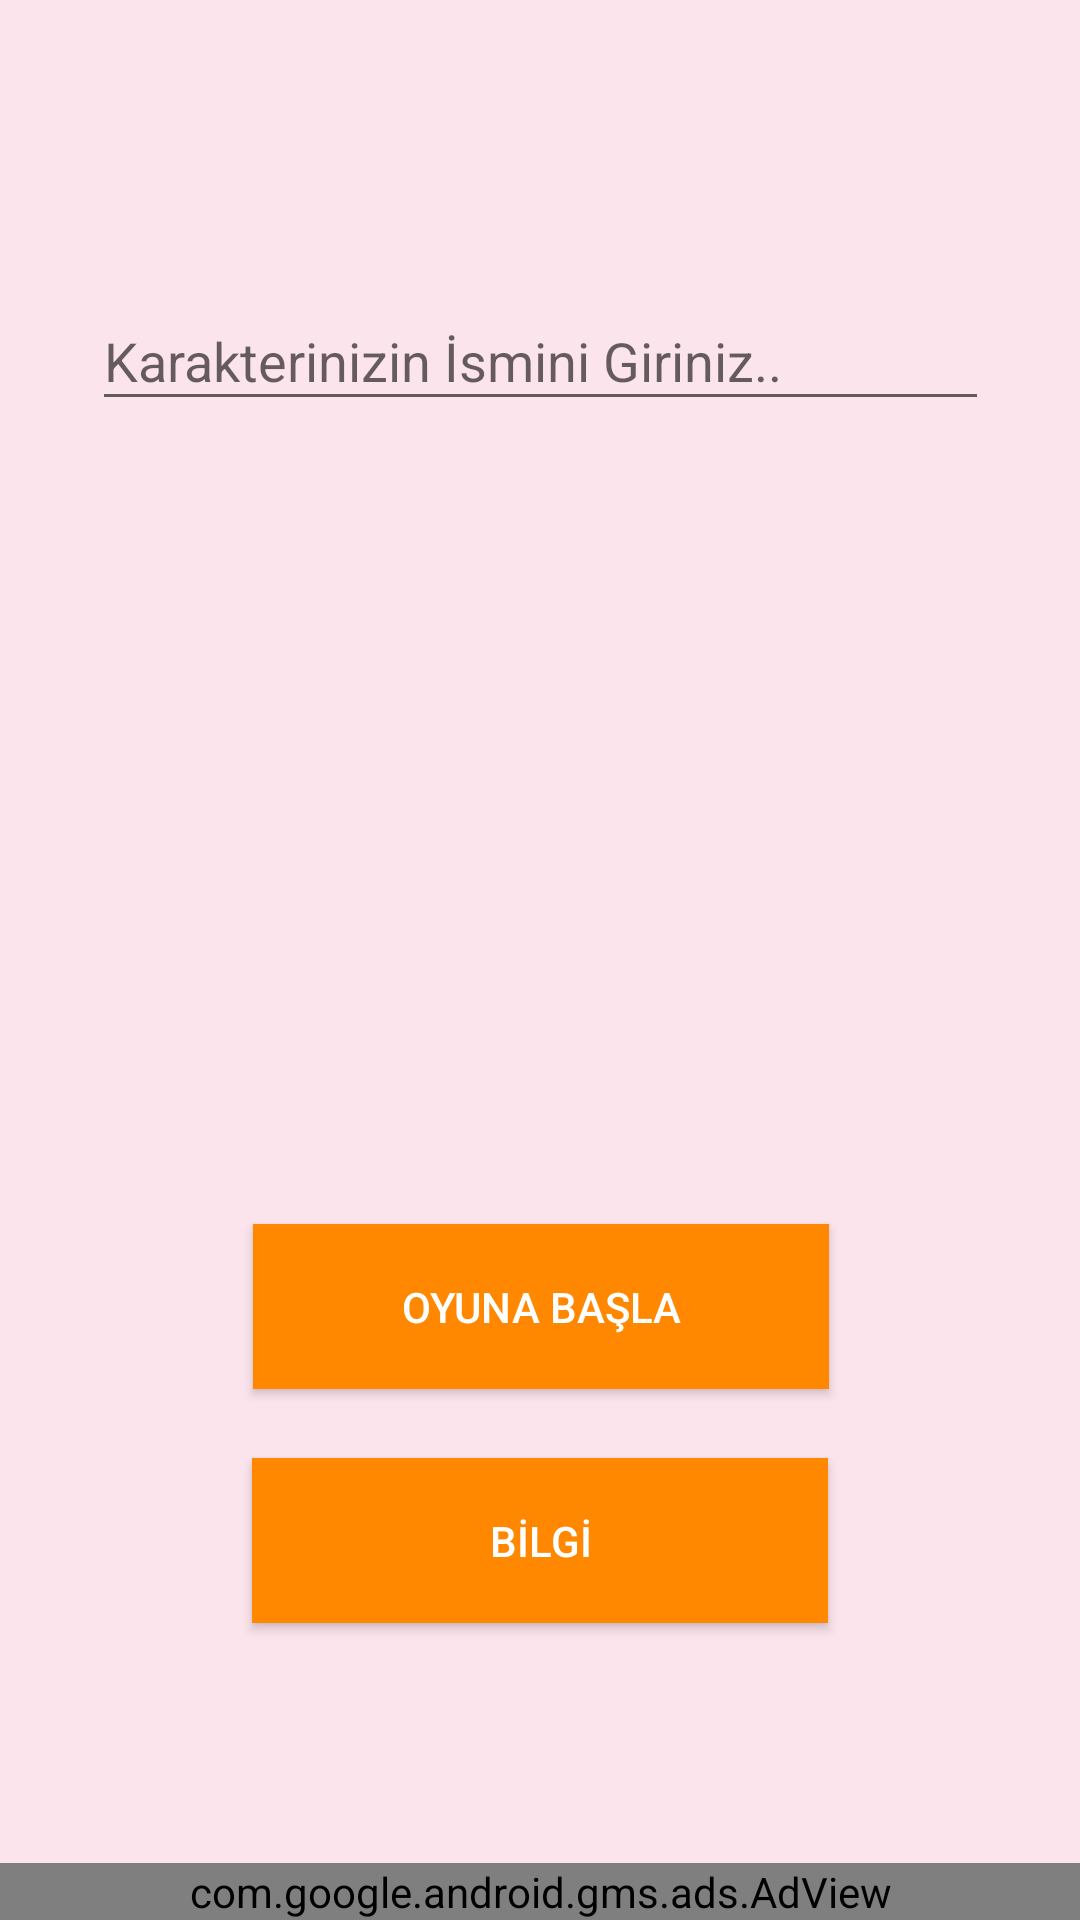

This screen was rendered from an Android layout file. Write that file and the resources it references.
<!-- AndroidManifest.xml: application theme AppTheme -->
<!-- res/layout/activity_main.xml -->
<?xml version="1.0" encoding="utf-8"?>
<androidx.constraintlayout.widget.ConstraintLayout
        xmlns:android="http://schemas.android.com/apk/res/android"
        xmlns:tools="http://schemas.android.com/tools"
        xmlns:ads="http://schemas.android.com/apk/res-auto"
        xmlns:app="http://schemas.android.com/apk/res-auto"
        android:layout_width="match_parent"
        android:layout_height="match_parent"
        tools:context=".AnaEkran" android:background="#FCE4EC">
    <Button
            android:text="@string/bilgi"
            android:layout_width="192dp"
            android:layout_height="55dp" android:id="@+id/bilgi"
            app:layout_constraintStart_toStartOf="parent" app:layout_constraintHorizontal_bias="0.5"
            app:layout_constraintEnd_toEndOf="parent" android:layout_marginTop="23dp"
            app:layout_constraintTop_toBottomOf="@+id/oyunBasla" android:background="@android:color/holo_orange_dark"
            android:textColor="#FFFFFF"/>
    <Button
            android:text="@string/oyunaBasla"
            android:layout_width="192dp"
            android:layout_height="55dp" android:id="@+id/oyunBasla"
            app:layout_constraintStart_toStartOf="parent" app:layout_constraintHorizontal_bias="0.502"
            app:layout_constraintEnd_toEndOf="parent"
            app:layout_constraintTop_toBottomOf="@+id/textInputLayout" android:layout_marginTop="264dp"
            android:background="@android:color/holo_orange_dark" android:textColor="#FFFFFF"/>
    <com.google.android.material.textfield.TextInputLayout
            android:layout_width="299dp"
            android:layout_height="56dp"
            app:layout_constraintTop_toTopOf="parent" android:layout_marginTop="88dp"
            app:layout_constraintStart_toStartOf="parent"
            app:layout_constraintEnd_toEndOf="parent" android:id="@+id/textInputLayout">

        <com.google.android.material.textfield.TextInputEditText
                android:layout_width="match_parent"
                android:layout_height="wrap_content"
                android:hint="@string/karakterIsim"
                android:id="@+id/isim" android:selectAllOnFocus="false" android:singleLine="true"
                android:focusable="true"/>
    </com.google.android.material.textfield.TextInputLayout>


    <com.google.android.gms.ads.AdView
            android:id="@+id/bannerAnaEkran"
            android:layout_width="match_parent"
            android:layout_height="wrap_content"
            android:layout_alignParentBottom="true"
            android:layout_centerHorizontal="true"
            ads:adSize="SMART_BANNER"
            ads:adUnitId="@string/bannerReklam"
            ads:layout_constraintEnd_toEndOf="parent"
            ads:layout_constraintHorizontal_bias="0.0"
            ads:layout_constraintStart_toStartOf="parent"
            app:layout_constraintBottom_toBottomOf="parent">

    </com.google.android.gms.ads.AdView>
    <ImageView
            android:layout_width="158dp"
            android:layout_height="184dp" ads:srcCompat="@drawable/karakter" android:id="@+id/imageView"
            ads:layout_constraintStart_toStartOf="parent"
            ads:layout_constraintHorizontal_bias="0.5" ads:layout_constraintEnd_toEndOf="parent"
            android:layout_marginTop="24dp" ads:layout_constraintTop_toBottomOf="@+id/textInputLayout"/>

</androidx.constraintlayout.widget.ConstraintLayout>
<!-- resources referenced by this layout -->
<resources>
  <string name="bannerReklam">ca-app-pub-5037089565212879/3728541260</string>
  <string name="bilgi">BİLGİ</string>
  <string name="karakterIsim">Karakterinizin İsmini Giriniz..</string>
  <string name="oyunaBasla">OYUNA BAŞLA</string>
  <style name="AppTheme" parent="Theme.AppCompat.Light.DarkActionBar">
  
          
          <item name="colorPrimary">@color/colorPrimary</item>
          <item name="colorPrimaryDark">@color/colorPrimaryDark</item>
          <item name="colorAccent">@color/colorAccent</item>
          <item name="windowNoTitle">true</item>
          <item name="windowActionBar">false</item>
  
      </style>
  <color name="colorPrimary">#6200EE</color>
  <color name="colorPrimaryDark">#689F38</color>
  <color name="colorAccent">#03DAC5</color>
</resources>
